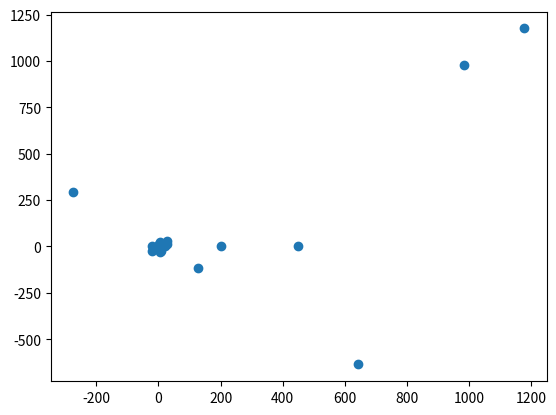
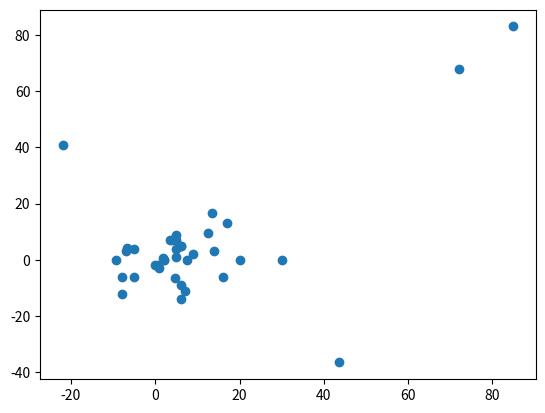
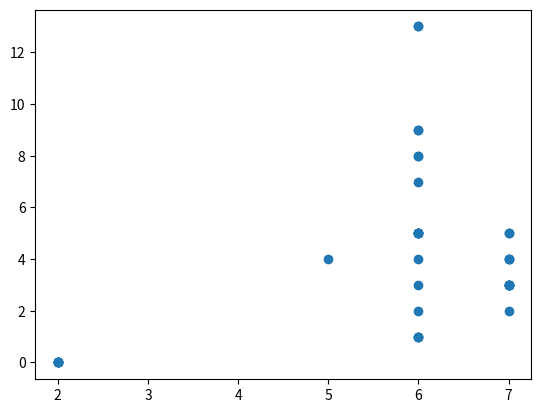

Generate these figures, in order, with matplotlib:
import matplotlib.pyplot as plt

plt.figure(1)
plt.scatter(
    [5, 6, 6, -21, -1.6180339887498947, 28.5, 3, 2, 6, 450, 28, 6, 6.91334872094419, 982.0, 643.5, 6.334482487971988,
     0.29905951076617887, 2, 7, 3.0, 6, -6.015386441865599, 1.3382612127177163, -274.0, 1177.0, -5, 23.5, 2, -22, 6.0,
     200, 7, -1.915175704787321, 22, 7, 11, 4, 126.0],
    [4, 8, 9, 3, -1.1755705045849463, 31.5, -1, 0, 25, 0, 13, 5, -3.194621959265184, 978.0, -636.5,
     -6.698830615083219, 7.804521984658655, 0, 4, 11.0, -29, -5.367972238659539, 1.4862896509547883, 293.0,
     1175.0, -9, 20.5, 0, -26, 5.0, 0, -25, -7.5717964856295765, 3, 5, 2, 3, -116.0]
    )

plt.figure(2)
plt.scatter(
    [-5, -8, 6, -7, 0.6180339887498949, 13.5, 5, 2, 6, 30, 17, -5, 7.615028132725606, 72.0, 43.5, -9.21679741649491,
     3.4475895304766047, 0, 4, 5.0, 6, 4.7097868243466685, 1.8270909152852017, -22.0, 85.0, 1, 12.5, 2, -8, 6.0, 20, 7,
     -6.609384547725452, 14, 5, 9, 5, 16.0]
    ,
    [4, -6, -9, 3, -1.902113032590307, 16.5, 1, 0, 5, 0, 13, -6, -0.10652012860279836, 68.0, -36.5, -0.2250452916476382,
     7.008147146667805, -2, 7, 9.0, -14, -6.543539414507298, 0.8134732861516003, 41.0, 83.0, -3, 9.5, 0, -12, 5.0, 0,
     -11, 4.1612541258961855, 3, 7, 2, 4, -6.0]
    )

plt.figure(3)
plt.scatter(
    [5, 6, 6, 7, 2, 6, 7, 2, 6, 2, 6, 6, 7, 7, 6, 6, 6, 2, 7, 6, 6, 7, 2, 6, 7, 7, 7, 2, 6, 6, 2, 7, 6, 6, 7, 7, 6, 6],
    [4, 8, 9, 3, 0, 9, 3, 0, 1, 0, 13, 5, 3, 3, 1, 7, 5, 0, 4, 8, 1, 4, 0, 13, 5, 3, 4, 0, 2, 5, 0, 3, 5, 3, 5, 2, 5,
     4])

plt.show()
